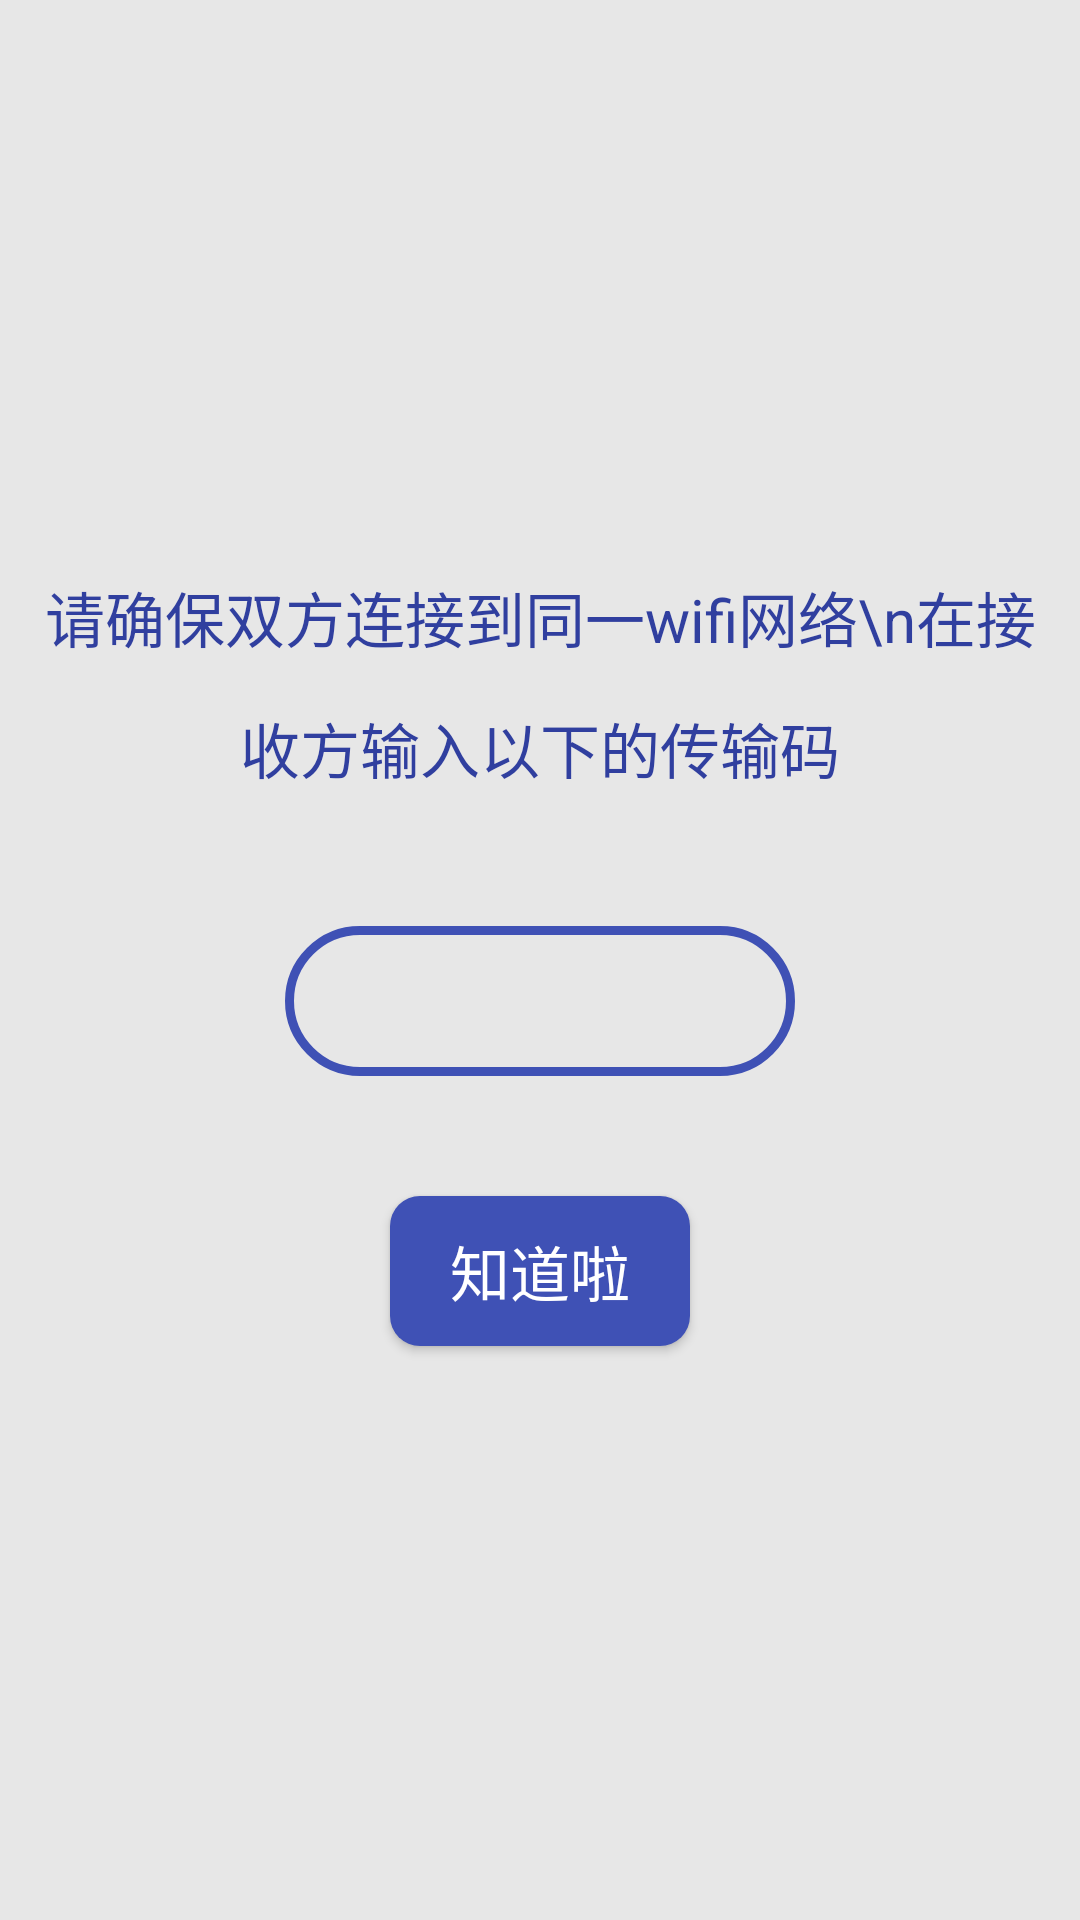

Write the Android layout XML for this screen, with the resource values it uses.
<!-- AndroidManifest.xml: application theme Theme.AppCompat -->
<!-- res/layout/show_last_ip.xml -->
<?xml version="1.0" encoding="utf-8"?>
<LinearLayout xmlns:android="http://schemas.android.com/apk/res/android"
    android:layout_width="match_parent"
    android:layout_height="match_parent"
    android:background="@color/background"
    android:gravity="center"
    android:padding="10dp"
    android:orientation="vertical"
    >
        <TextView
            android:layout_marginTop="10dp"
            android:layout_width="wrap_content"
            android:layout_height="wrap_content"
            android:textColor="@color/primary_dark"
            android:textSize="20sp"
            android:gravity="center"
            android:lineSpacingMultiplier="1.5"
            android:text="请确保双方连接到同一wifi网络\n在接收方输入以下的传输码"
            />
        <TextView
            android:layout_marginTop="45dp"
            android:layout_width="170dp"
            android:layout_height="50dp"
            android:id="@+id/lastIp"
            android:textColor="@color/primary_dark"
            android:textSize="30sp"
            android:background="@drawable/textview_border"
            android:gravity="center"
            />
    <Button
        android:layout_width="100dp"
        android:layout_height="50dp"
        android:id="@+id/iKnow"
        android:background="@drawable/button_selector"
        android:text="知道啦"
        android:textColor="@color/white"
        android:layout_marginTop="40dp"
        android:layout_marginBottom="10dp"
        android:textSize="20sp"
        />
</LinearLayout>
<!-- resources referenced by this layout -->
<resources>
  <color name="background">#e7e7e7</color>
  <color name="primary_dark">#303F9F</color>
  <color name="white">#ffffff</color>
  <!-- drawable button_selector (drawable) -->
  <?xml version="1.0" encoding="utf-8"?>
  <selector xmlns:android="http://schemas.android.com/apk/res/android">
      
      <item
          android:state_pressed="true"
          >
  
          <shape>
  
              
              <solid android:color="@color/primary_light" />
              
              <corners android:radius="20dp" />
          </shape>
      </item>
      
      <item
  
          >
          <shape>
              <solid android:color="@color/primary"></solid>
              <corners android:radius="10dp" />
          </shape>
      </item>
  </selector>
  <!-- drawable textview_border (drawable) -->
  <?xml version="1.0" encoding="utf-8"?>
  <shape xmlns:android="http://schemas.android.com/apk/res/android" android:shape="rectangle" >
      <solid android:color="@color/background" />
      <stroke android:width="3dip"
          android:color="@color/primary"/>
      <corners
          android:radius="40dp"
          />
  </shape>
  <color name="primary_light">#C5CAE9</color>
  <color name="primary">#3F51B5</color>
</resources>
